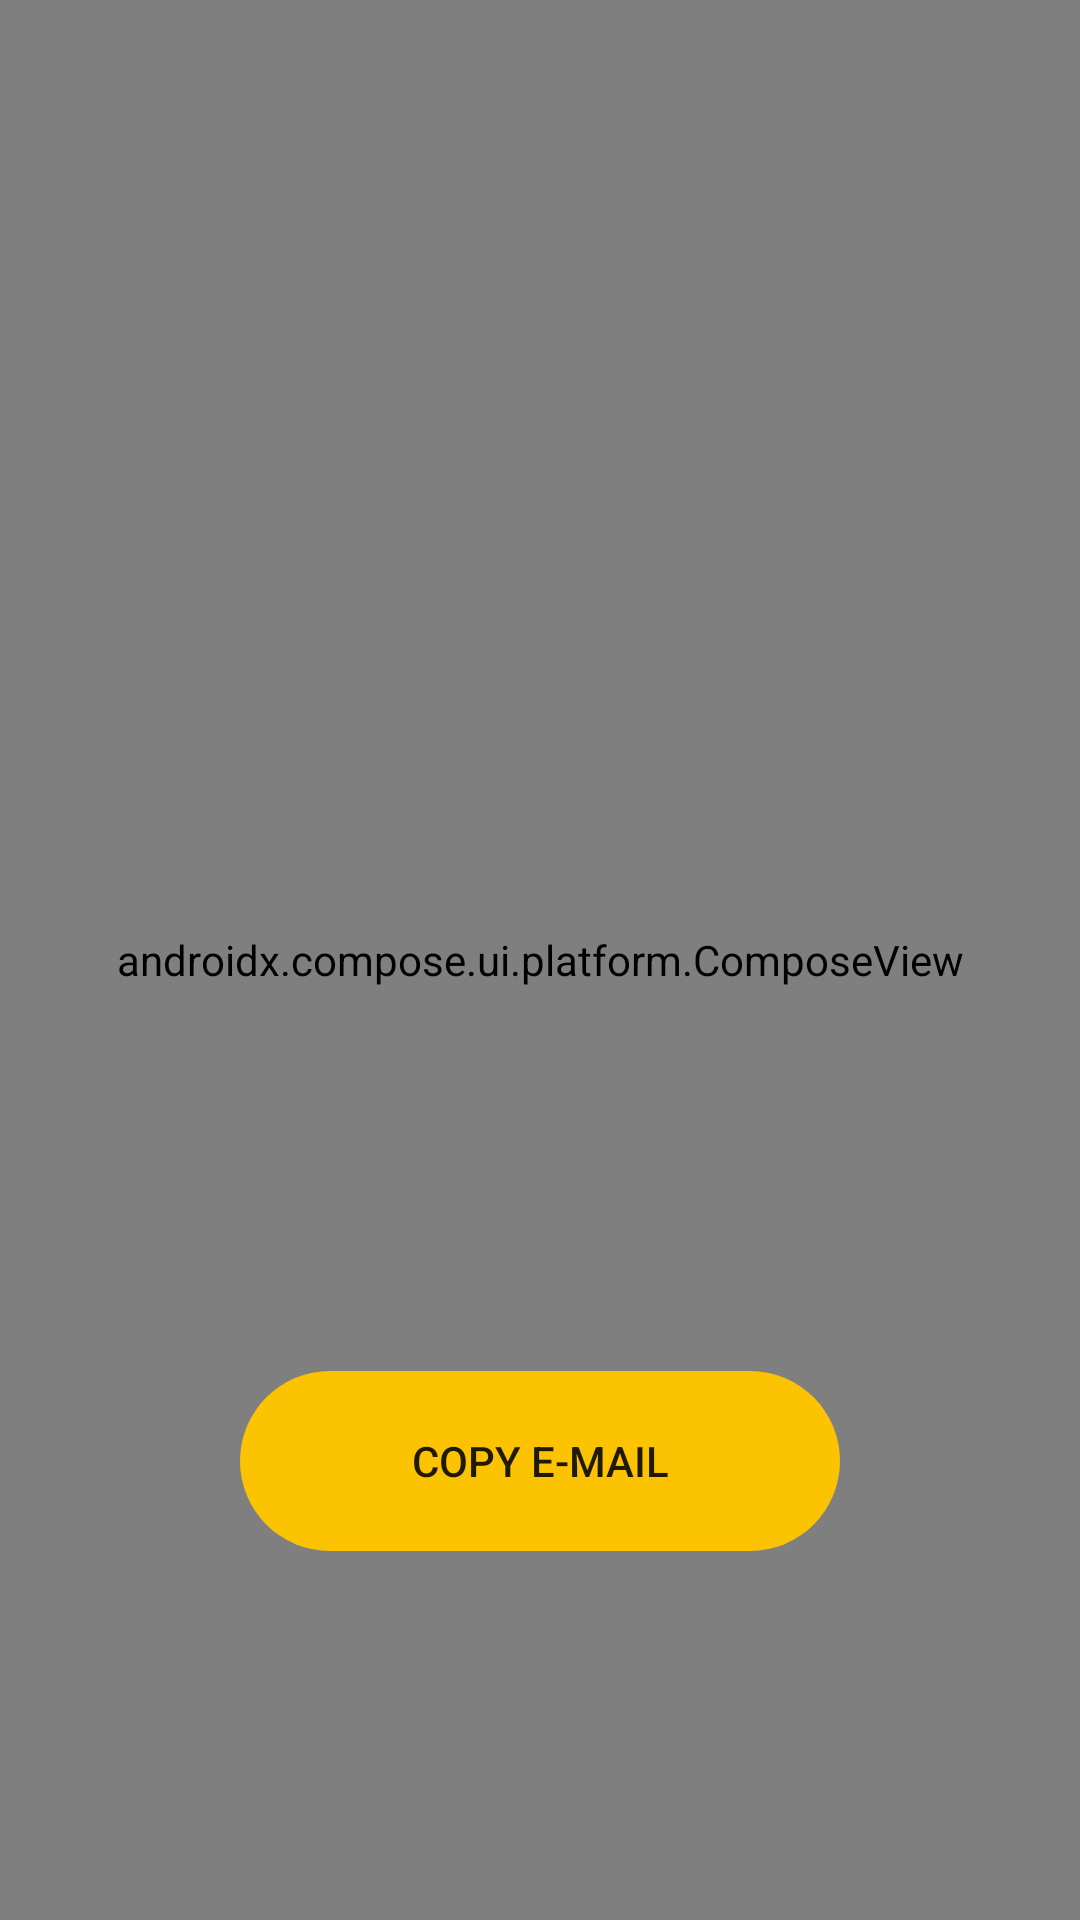

Here is an Android app screen rendered from its layout file. Give the layout XML and the strings, colors and styles it references.
<!-- AndroidManifest.xml: application theme Theme.RickAndMortyApp -->
<!-- res/layout/fragment_page2.xml -->
<?xml version="1.0" encoding="utf-8"?>
<androidx.constraintlayout.widget.ConstraintLayout  xmlns:android="http://schemas.android.com/apk/res/android"
    xmlns:app="http://schemas.android.com/apk/res-auto"
    xmlns:tools="http://schemas.android.com/tools"
    style="@style/backgroundScreen"
    android:layout_width="match_parent"
    android:layout_height="match_parent"
    tools:context=".Page2Fragment">

    <ImageView
        android:id="@+id/imageView"
        android:layout_width="239dp"
        android:layout_height="253dp"
        android:src="@drawable/pngwing"
        app:layout_constraintBottom_toTopOf="@+id/appAuthorText"
        app:layout_constraintEnd_toEndOf="parent"
        app:layout_constraintStart_toStartOf="parent"
        app:layout_constraintTop_toTopOf="parent"
        android:contentDescription="TODO" />

    <TextView
        android:id="@+id/appAuthorText"
        style="@style/text"
        android:layout_width="wrap_content"
        android:layout_height="wrap_content"
        android:text="@string/app_author_wojciech_rudol"
        android:textSize="20sp"
        app:layout_constraintBottom_toBottomOf="parent"
        app:layout_constraintBottom_toTopOf="@+id/authorContactText"
        app:layout_constraintEnd_toEndOf="parent"
        app:layout_constraintStart_toStartOf="parent" />

    <TextView
        android:id="@+id/authorContactText"
        style="@style/text"
        app:layout_constraintBottom_toBottomOf="parent"
        app:layout_constraintEnd_toEndOf="parent"
        app:layout_constraintStart_toStartOf="parent"
        app:layout_constraintTop_toTopOf="parent"
        android:layout_width="wrap_content"
        android:layout_height="wrap_content"
        android:text="@string/contact_wojciechrudol_gmail_com"
        android:textSize="20sp" />

    <Button
        android:id="@+id/copyAuthorMailBtn"
        android:layout_width="200dp"
        android:layout_height="60dp"
        android:background="@drawable/button_add_to_fav"
        android:text="@string/copy_e_mail"
        app:backgroundTint="@color/backgroundBtn"
        app:layout_constraintBottom_toBottomOf="parent"
        app:layout_constraintEnd_toEndOf="parent"
        app:layout_constraintStart_toStartOf="parent"
        app:layout_constraintTop_toBottomOf="@+id/authorContactText" />

    <androidx.compose.ui.platform.ComposeView
        android:id="@+id/composeView"
        android:layout_width="match_parent"
        android:layout_height="match_parent"/>

</androidx.constraintlayout.widget.ConstraintLayout>
<!-- resources referenced by this layout -->
<resources>
  <color name="backgroundBtn">#FCC303</color>
  <!-- drawable button_add_to_fav (drawable) -->
  <?xml version="1.0" encoding="utf-8" ?>
  <shape xmlns:android="http://schemas.android.com/apk/res/android" android:shape="rectangle">
  
      <corners android:radius="40dp"> </corners>
  
  </shape>
  <!-- drawable pngwing: png bitmap (drawable, 20947 bytes) -->
  <string name="app_author_wojciech_rudol">App Author: Wojciech Rudol</string>
  <string name="contact_wojciechrudol_gmail_com">Contact: wojciechrudol@gmail.com</string>
  <string name="copy_e_mail">Copy E-Mail</string>
  <style name="backgroundScreen">
          <item name="android:background">@color/backgroundDay</item>
      </style>
  <style name="text">
          <item name="android:textColor">@color/textDay</item>
      </style>
  <style name="Theme.RickAndMortyApp" parent="Theme.MaterialComponents.DayNight.DarkActionBar">
          
          <item name="colorPrimary">@color/itemDay</item>
          <item name="colorPrimaryVariant">@color/purple_700</item>
          <item name="colorOnPrimary">@color/textDay</item>
          
          <item name="colorSecondary">@color/teal_200</item>
          <item name="colorSecondaryVariant">@color/teal_700</item>
          <item name="colorOnSecondary">@color/white</item>
          
          <item name="android:statusBarColor">#FFEB3B</item>
          
      </style>
  <color name="backgroundDay">#FFFFFF</color>
  <color name="textDay">#000000</color>
  <color name="itemDay">#F3F6FB</color>
  <color name="purple_700">#FF3700B3</color>
  <color name="teal_200">#6B956C</color>
  <color name="teal_700">#FF018786</color>
  <color name="white">#FFFFFFFF</color>
</resources>
